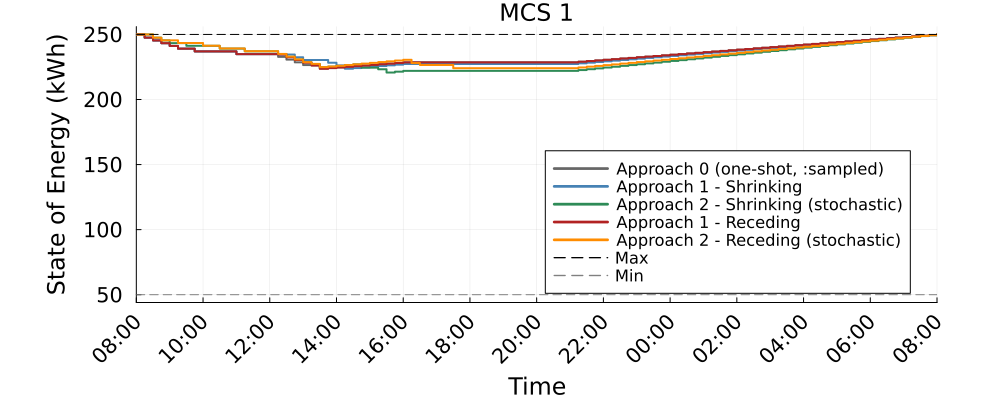

The file beside this chart, header and first rows:
Time_Period, MCS_1_A0_kWh, MCS_1_A1S_kWh, MCS_1_A2S_kWh, MCS_1_A1R_kWh, MCS_1_A2R_kWh
1, 250.0, 250.0, 250.0, 250.0, 250.0
2, 247.5, 247.5, 250.0, 247.5, 250.0
3, 245.4, 245.4, 247.5, 245.4, 247.5
4, 243.3, 243.3, 245.4, 243.3, 245.5
5, 241.2, 241.2, 243.3, 241.2, 245.5
6, 239.1, 239.1, 243.3, 239.1, 243.4
7, 239.1, 239.1, 241.2, 239.1, 243.4
8, 237, 237, 241.2, 237, 243.4
9, 237, 237, 241.2, 237, 241.3
10, 237, 237, 241.2, 237, 241.3
11, 237, 237, 239.1, 237, 239.2
12, 237, 237, 239.1, 237, 239.2
13, 234.9, 234.9, 239.1, 234.9, 239.2
14, 234.9, 234.9, 237, 234.9, 237.1
15, 234.9, 234.9, 237, 234.9, 237.1
16, 234.9, 234.9, 237, 234.9, 237.1
17, 234.9, 234.9, 237, 234.9, 237.1
18, 232.8, 234.6, 234.9, 234.6, 235
19, 230.7, 234.6, 232.8, 232.5, 232.9
20, 228.6, 232.5, 230.7, 230.4, 230.8
21, 226.4, 230.4, 228.6, 228.3, 228.7
22, 226.2, 230.4, 227.3, 226.2, 227.4
23, 223.7, 230.4, 224.8, 223.7, 224.9
24, 224.2, 228.3, 225.3, 224.1, 225.3
25, 224.7, 226.2, 225.8, 224.6, 225.9
26, 225.1, 223.7, 226.4, 225.1, 226.5
27, 225.6, 224.2, 227, 225.6, 227
28, 226.1, 224.7, 224.5, 226.1, 227.6
29, 226.6, 225.2, 224.5, 226.6, 228.2
30, 227.1, 225.7, 223.2, 227.1, 228.8
31, 227.6, 226.2, 220.7, 227.6, 229.3
32, 228.1, 226.8, 221.4, 228.1, 229.9
33, 228.6, 227.3, 222, 228.5, 230.5
34, 228.6, 227.3, 222, 228.5, 228
35, 228.6, 227.3, 222, 228.5, 226.5
36, 228.6, 227.3, 222, 228.5, 226.5
37, 228.6, 227.3, 222, 228.5, 226.5
38, 228.6, 227.3, 222, 228.5, 226.5
39, 228.6, 227.3, 222, 228.5, 224
40, 228.6, 227.3, 222, 228.5, 224
41, 228.6, 227.3, 222, 228.5, 224
42, 228.6, 227.3, 222, 228.5, 224
43, 228.6, 227.3, 222, 228.5, 224
44, 228.6, 227.3, 222, 228.5, 224
45, 228.6, 227.3, 222, 228.5, 224
46, 228.6, 227.3, 222, 228.5, 224
47, 228.6, 227.3, 222, 228.5, 224
48, 228.6, 227.3, 222, 228.5, 224
49, 228.6, 227.3, 222, 228.5, 224
50, 228.6, 227.3, 222, 228.5, 224
51, 228.6, 227.3, 222, 228.5, 224
52, 228.6, 227.3, 222, 228.5, 224
53, 228.6, 227.3, 222, 228.5, 224
54, 229, 227.8, 222.6, 229, 224.6
55, 229.5, 228.3, 223.3, 229.5, 225.2
56, 230, 228.8, 223.9, 230, 225.8
57, 230.5, 229.3, 224.6, 230.5, 226.4
58, 231, 229.9, 225.2, 231, 227
59, 231.5, 230.4, 225.8, 231.5, 227.6
60, 232, 230.9, 226.5, 232, 228.2
... 37 more rows
